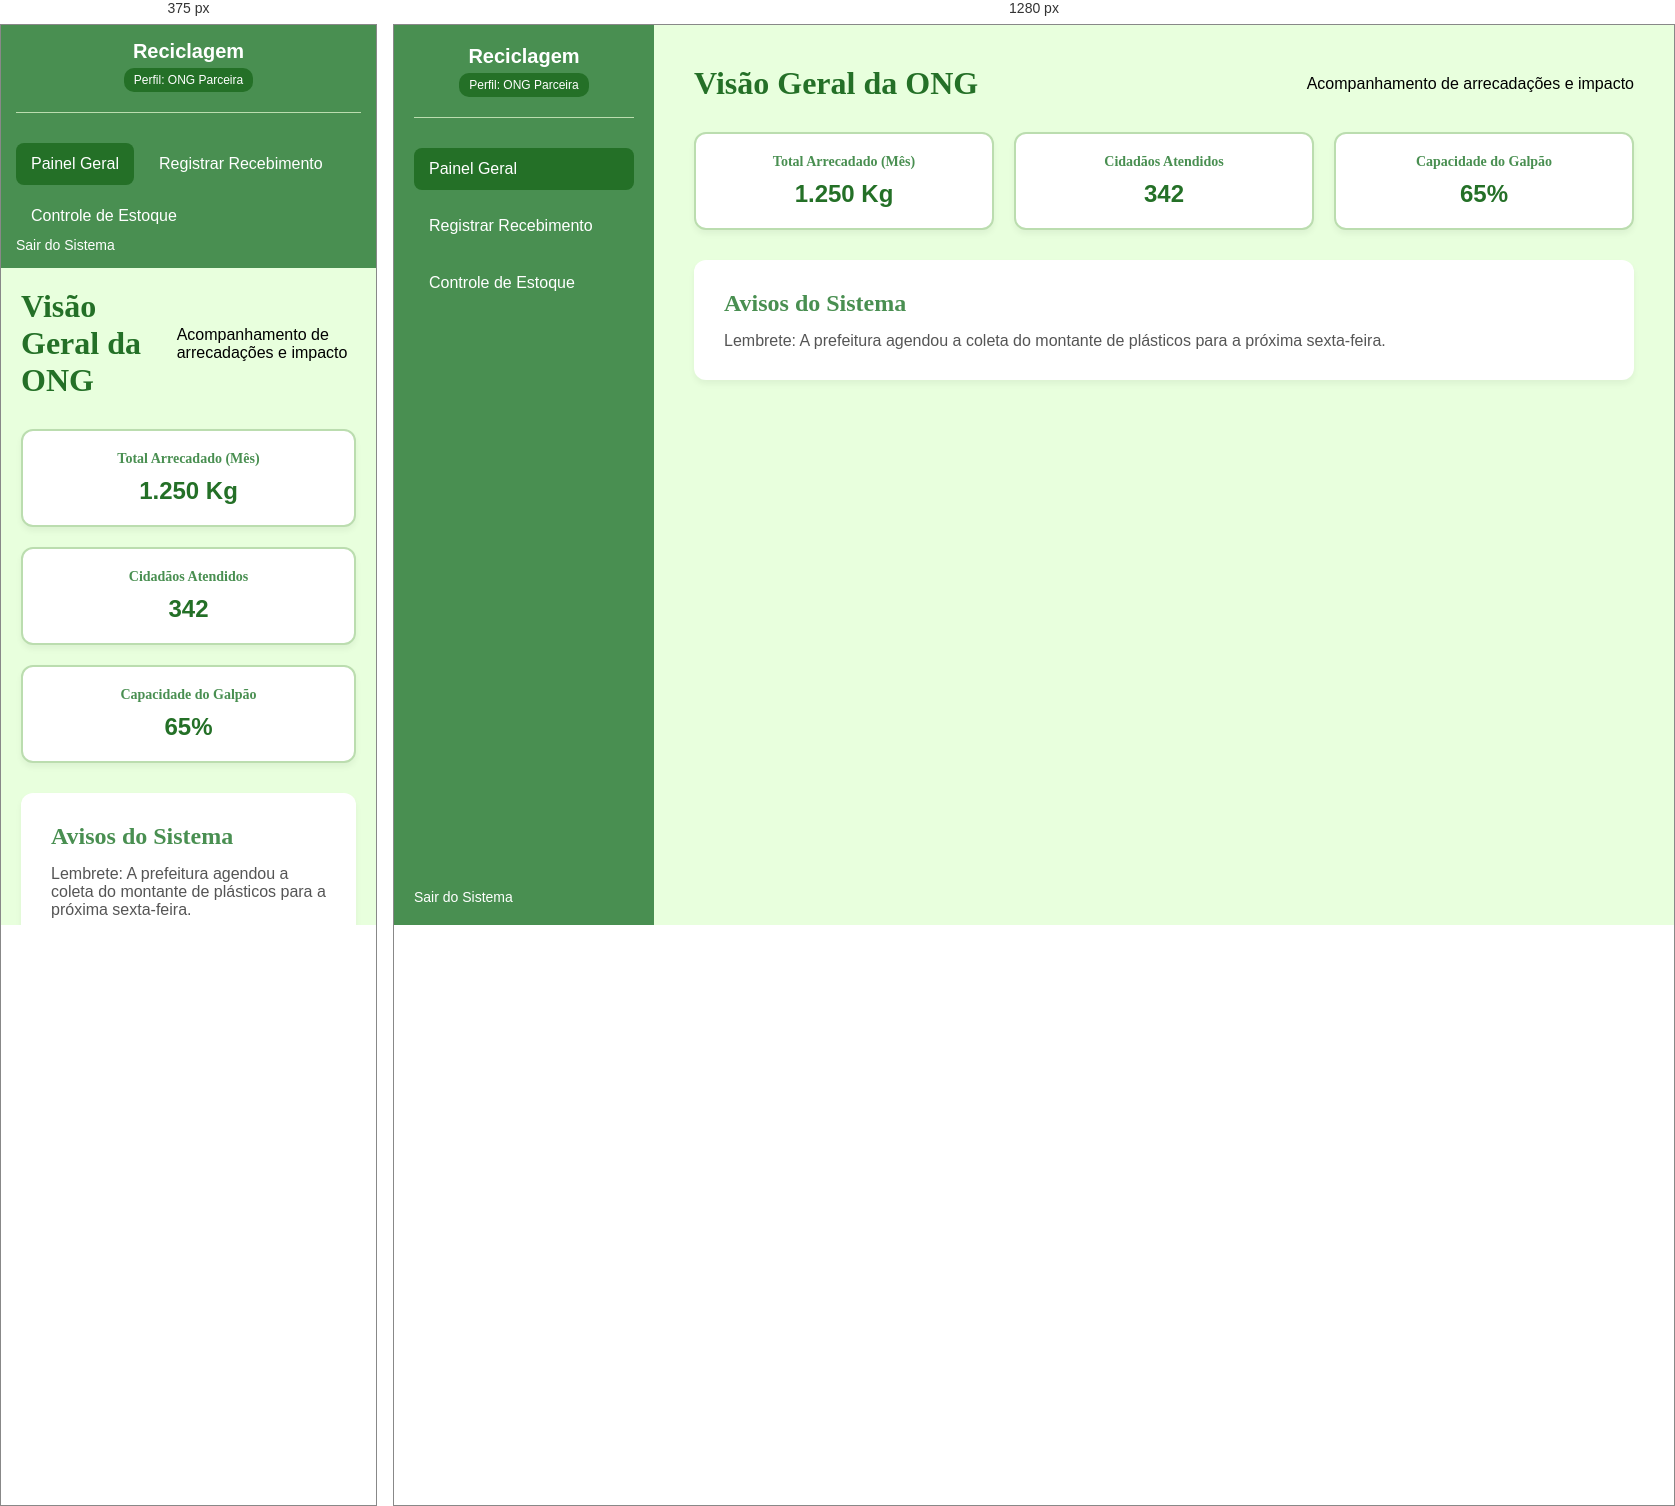
Rendered at 375 px and 1280 px, left to right.

<!-- file: ong_apresentacao.html -->
<!DOCTYPE html>
<html lang="pt-BR">
<head>
    <meta charset="UTF-8">
    <meta name="viewport" content="width=device-width, initial-scale=1.0">
    <title>Painel da ONG - Reciclagem</title>
    <link rel="stylesheet" href="style.css">
</head>
<body>
    <div class="dashboard-container">
        <aside class="sidebar">
            <div class="sidebar-header">
                <h2>Reciclagem</h2>
                <span class="profile-badge">Perfil: ONG Parceira</span>
            </div>
            <nav class="menu-nav">
                <a href="ong_apresentacao.html" class="active">Painel Geral</a>
                <a href="ong_recebimento.html">Registrar Recebimento</a>
                <a href="ong_estoque.html">Controle de Estoque</a>
            </nav>
            <div class="sidebar-footer">
                <a href="tela_login.html">Sair do Sistema</a>
            </div>
        </aside>

        <main class="main-content">
            <header class="main-header">
                <h1>Visão Geral da ONG</h1>
                <p>Acompanhamento de arrecadações e impacto</p>
            </header>

            <section class="metrics-grid">
                <div class="card-metric">
                    <h3>Total Arrecadado (Mês)</h3>
                    <p>1.250 Kg</p>
                </div>
                <div class="card-metric">
                    <h3>Cidadãos Atendidos</h3>
                    <p>342</p>
                </div>
                <div class="card-metric">
                    <h3>Capacidade do Galpão</h3>
                    <p>65%</p>
                </div>
            </section>

            <section class="content-section">
                <h2>Avisos do Sistema</h2>
                <p style="color: #555; margin-top: 10px;">Lembrete: A prefeitura agendou a coleta do montante de plásticos para a próxima sexta-feira.</p>
            </section>
        </main>
    </div>
</body>
</html>

/* @media block from style.css */
@media (max-width: 768px) {
    /* Ajustes para Login Mobile */
    .login-container {
        flex-direction: column;
    }
    .login-left {
        padding: 30px 20px;
    }
    
    /* Ajustes para Dashboard Mobile */
    .dashboard-container {
        flex-direction: column;
    }
    .sidebar {
        width: 100%;
        height: auto;
        padding: 15px;
    }
    .menu-nav {
        flex-direction: row;
        flex-wrap: wrap;
        gap: 10px;
    }
    .main-content {
        padding: 20px;
    }
}